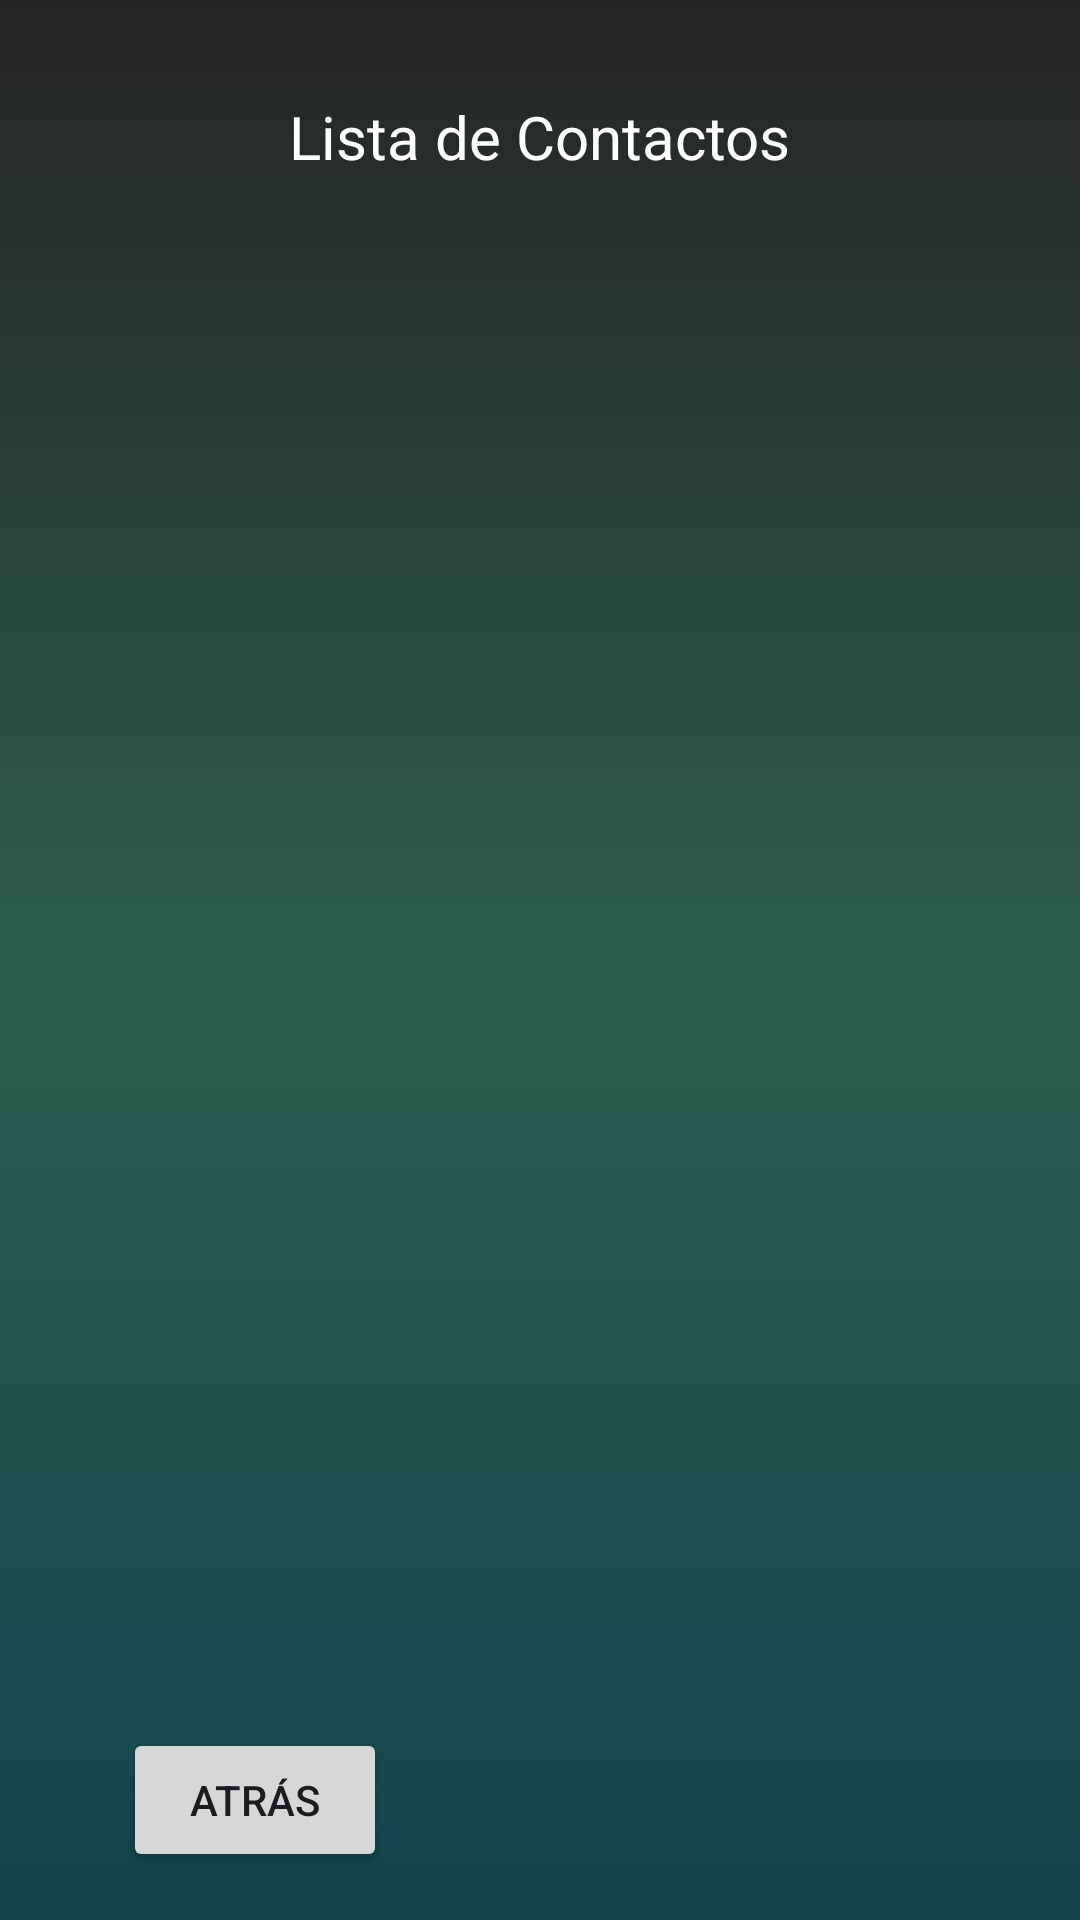

The Android layout XML behind this screen, and the referenced resources:
<!-- AndroidManifest.xml: application theme Theme.ProyectoAgendaContactosEniac -->
<!-- res/layout/activity_list_contactos.xml -->
<?xml version="1.0" encoding="utf-8"?>
<androidx.constraintlayout.widget.ConstraintLayout xmlns:android="http://schemas.android.com/apk/res/android"
xmlns:app="http://schemas.android.com/apk/res-auto"
xmlns:tools="http://schemas.android.com/tools"
android:id="@+id/main"
android:layout_width="match_parent"
android:layout_height="match_parent"
android:background="@drawable/gradient"
tools:context=".ListContactosAct">

    <ListView
        android:id="@+id/listViewContactos"
        android:layout_width="404dp"
        android:layout_height="525dp"
        app:layout_constraintBottom_toBottomOf="parent"
        app:layout_constraintEnd_toEndOf="parent"
        app:layout_constraintStart_toStartOf="parent"
        app:layout_constraintTop_toTopOf="parent" />

<TextView
    android:id="@+id/txtTitulo"
    android:layout_width="wrap_content"
    android:layout_height="wrap_content"
    android:layout_marginTop="16dp"
    android:layout_gravity="center"
    android:text="Lista de Contactos"
    android:textColor="#FFFFFF"
    android:textSize="20sp"
    app:layout_constraintTop_toTopOf="parent"
    app:layout_constraintStart_toStartOf="parent"
    app:layout_constraintEnd_toEndOf="parent"
    android:padding="16dp"/>




    <Button
        android:id="@+id/btn_atras"
        android:layout_width="wrap_content"
        android:layout_height="wrap_content"
        android:layout_gravity="center"
        android:layout_marginBottom="16dp"
        android:text="Atrás"
        app:layout_constraintBottom_toBottomOf="parent"
        app:layout_constraintEnd_toEndOf="parent"
        app:layout_constraintHorizontal_bias="0.151"
        app:layout_constraintStart_toStartOf="parent"/>


</androidx.constraintlayout.widget.ConstraintLayout>
<!-- resources referenced by this layout -->
<resources>
  <!-- drawable gradient (drawable) -->
  <?xml version="1.0" encoding="utf-8"?>
  <selector xmlns:android="http://schemas.android.com/apk/res/android">
      <item>
          <shape>
              <gradient
                  android:startColor = "#13444d"
                  android:centerColor = "#2d5e4c"
                  android:endColor = "#252326"
                  android:angle="90"/>
              <corners
                  android:radius="0dp"/>
          </shape>
      </item>
  </selector>
  <style name="Theme.ProyectoAgendaContactosEniac" parent="Base.Theme.ProyectoAgendaContactosEniac" />
  <style name="Base.Theme.ProyectoAgendaContactosEniac" parent="Theme.Material3.DayNight.NoActionBar">
          
          
      </style>
</resources>
